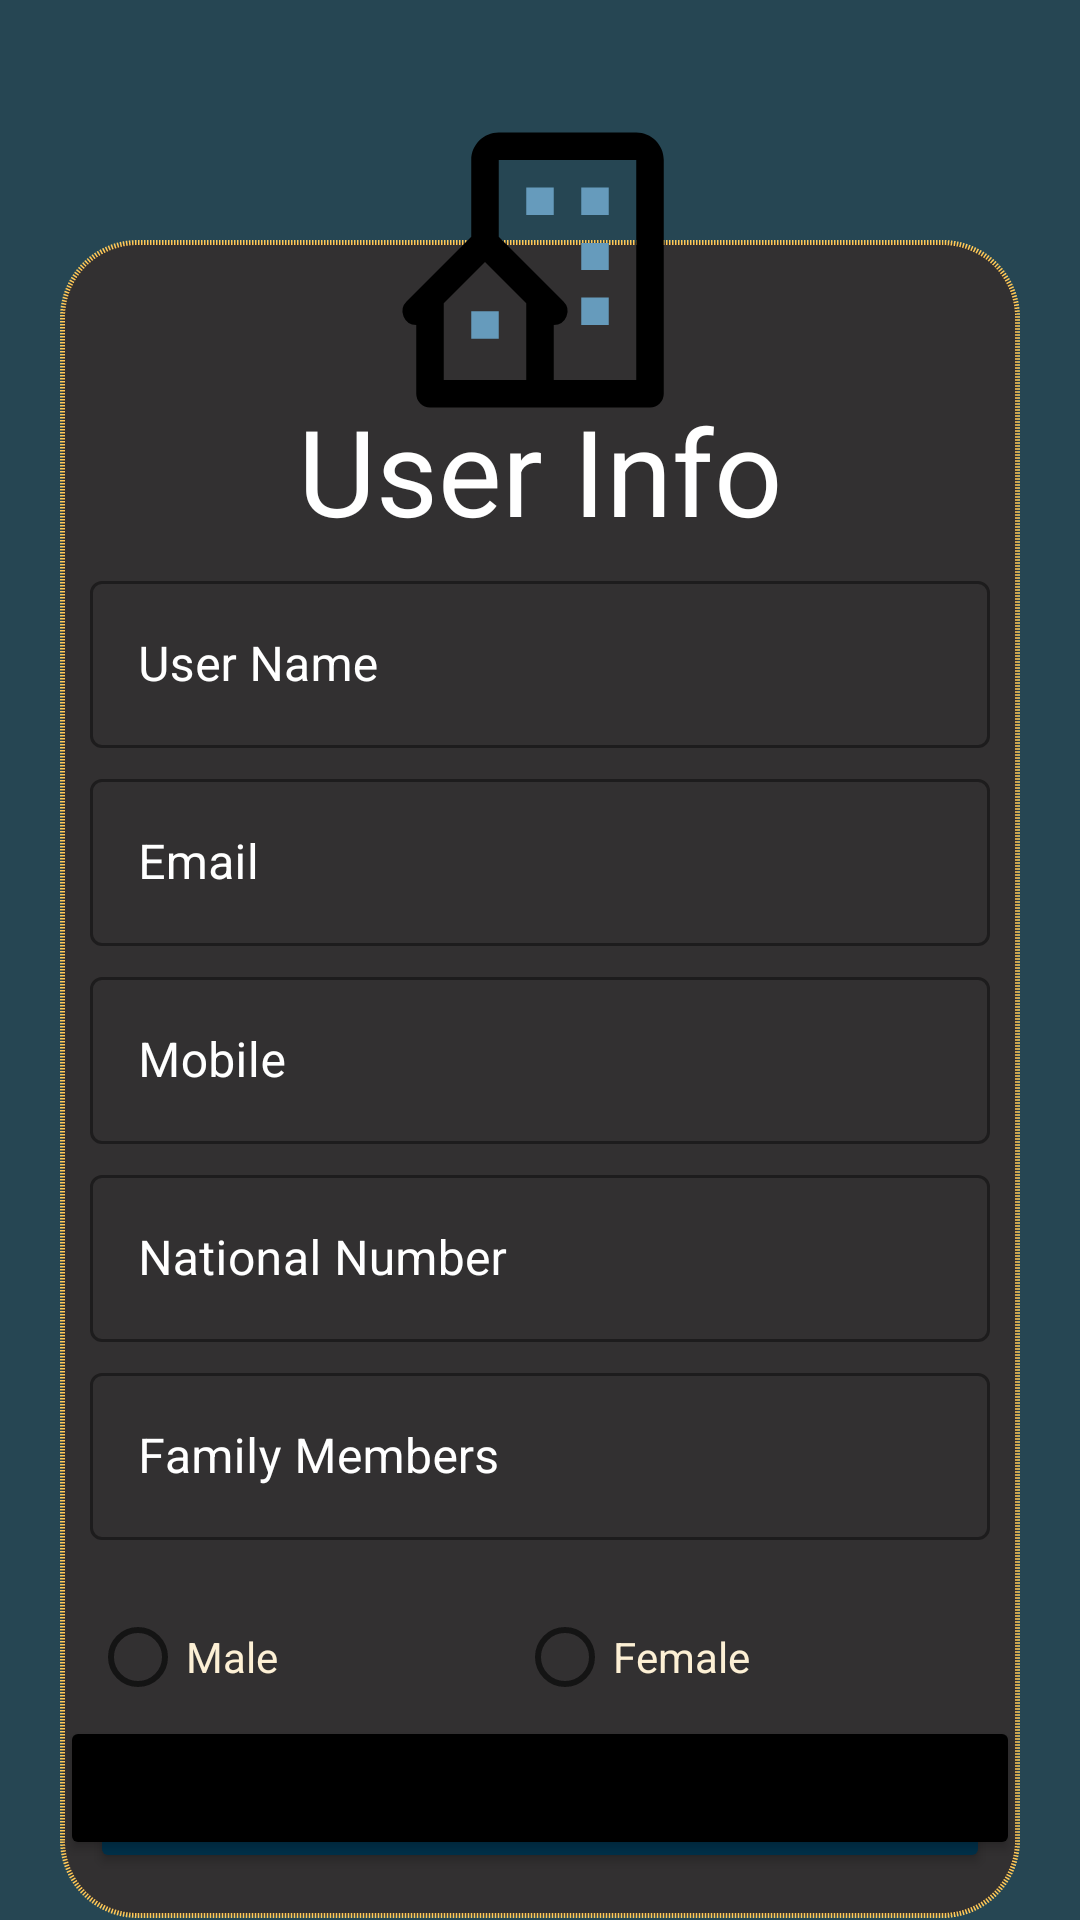

The Android layout XML behind this screen, and the referenced resources:
<!-- AndroidManifest.xml: application theme Theme.Housing -->
<!-- res/layout/activity_new_user.xml -->
<?xml version="1.0" encoding="utf-8"?>
<androidx.constraintlayout.widget.ConstraintLayout xmlns:android="http://schemas.android.com/apk/res/android"
    xmlns:app="http://schemas.android.com/apk/res-auto"
    xmlns:tools="http://schemas.android.com/tools"
    android:layout_width="match_parent"
    android:layout_height="match_parent"
    android:background="@color/faze_sea"
    tools:context=".views.forms.NewUserActivity">
    
    <androidx.constraintlayout.widget.Guideline
        android:id="@+id/g_top"
        android:layout_width="wrap_content"
        android:layout_height="wrap_content"
        android:orientation="horizontal"
        app:layout_constraintGuide_begin="20dp" />

    <androidx.constraintlayout.widget.Guideline
        android:id="@+id/g_bottom"
        android:layout_width="wrap_content"
        android:layout_height="wrap_content"
        android:orientation="horizontal"
        app:layout_constraintGuide_end="20dp" />

    <androidx.constraintlayout.widget.Guideline
        android:id="@+id/g_start"
        android:layout_width="wrap_content"
        android:layout_height="wrap_content"
        android:orientation="vertical"
        app:layout_constraintGuide_begin="20dp" />

    <androidx.constraintlayout.widget.Guideline
        android:id="@+id/g_end"
        android:layout_width="wrap_content"
        android:layout_height="wrap_content"
        android:orientation="vertical"
        app:layout_constraintGuide_end="20dp" />
    

    <ImageView
        android:id="@+id/profileImage"
        android:layout_width="110dp"
        android:layout_height="110dp"
        android:layout_marginTop="15dp"
        android:src="@drawable/ic_app_house"
        android:translationZ="5dp"
        app:layout_constraintEnd_toEndOf="@id/g_end"
        app:layout_constraintStart_toStartOf="@id/g_start"
        app:layout_constraintTop_toTopOf="@id/g_top"
        tools:ignore="ContentDescription,MissingPrefix" />

    <LinearLayout
        android:id="@+id/userEntryForm"
        android:layout_width="0dp"
        android:layout_height="wrap_content"
        android:layout_marginTop="60dp"
        android:background="@drawable/shape_user_form"

        android:orientation="vertical"
        android:paddingStart="10dp"
        android:paddingTop="30dp"
        android:paddingEnd="10dp"
        android:textAlignment="center"
        app:layout_constraintEnd_toEndOf="@id/g_end"
        app:layout_constraintStart_toStartOf="@id/g_start"
        app:layout_constraintTop_toTopOf="@+id/g_top">

        <com.google.android.material.textview.MaterialTextView
            android:layout_width="wrap_content"
            android:layout_height="wrap_content"
            android:layout_gravity="center"
            android:layout_marginTop="15dp"
            android:padding="5dp"
            android:text="@string/user_info"
            android:textColor="@color/white"
            android:textSize="40sp" />


        
        
        
        
        <com.google.android.material.textfield.TextInputLayout
            style="@style/Widget.MaterialComponents.TextInputLayout.OutlinedBox"
            android:layout_width="match_parent"
            android:layout_height="wrap_content"
            android:layout_marginBottom="5dp"
            android:hint="@string/user_name"
            android:tag="name"
            android:textColorHint="@color/white"
            app:boxBackgroundColor="@color/fade_black"
            app:boxStrokeColor="@color/golden_yellow"
            app:hintTextColor="@color/white">

            <com.google.android.material.textfield.TextInputEditText
                android:id="@+id/username_edt"
                android:layout_width="match_parent"
                android:layout_height="wrap_content"
                android:ems="10"
                android:inputType="textPersonName"
                android:maxLength="22"
                android:textColor="@color/white" />
        </com.google.android.material.textfield.TextInputLayout>

        
        
        <com.google.android.material.textfield.TextInputLayout
            style="@style/Widget.MaterialComponents.TextInputLayout.OutlinedBox"
            android:layout_width="match_parent"
            android:layout_height="wrap_content"
            android:layout_marginBottom="5dp"
            android:hint="@string/email"
            android:tag="@string/email"
            android:textColorHint="@color/white"
            app:boxBackgroundColor="@color/fade_black"
            app:boxStrokeColor="@color/golden_yellow"
            app:hintTextColor="@color/white">

            <com.google.android.material.textfield.TextInputEditText
                android:id="@+id/email_edt"
                android:layout_width="match_parent"
                android:layout_height="wrap_content"
                android:inputType="textEmailAddress"
                android:maxLength="65"
                android:textColor="@color/white" />
        </com.google.android.material.textfield.TextInputLayout>
        
        
        <com.google.android.material.textfield.TextInputLayout
            style="@style/Widget.MaterialComponents.TextInputLayout.OutlinedBox"
            android:layout_width="match_parent"
            android:layout_height="wrap_content"
            android:layout_marginBottom="5dp"
            android:hint="@string/mobile"
            android:tag="mobile"
            android:textColorHint="@color/white"
            app:boxBackgroundColor="@color/fade_black"
            app:boxStrokeColor="@color/golden_yellow"
            app:hintTextColor="@color/white">

            <com.google.android.material.textfield.TextInputEditText
                android:id="@+id/mobile_edt"
                android:layout_width="match_parent"
                android:layout_height="wrap_content"
                android:inputType="number"
                android:maxLength="30"
                android:textColor="@color/white" />
        </com.google.android.material.textfield.TextInputLayout>

        
        
        <com.google.android.material.textfield.TextInputLayout
            style="@style/Widget.MaterialComponents.TextInputLayout.OutlinedBox"
            android:layout_width="match_parent"
            android:layout_height="wrap_content"
            android:layout_marginBottom="5dp"
            android:hint="@string/national_number"
            android:tag="national_number"
            android:textColorHint="@color/white"
            app:boxBackgroundColor="@color/fade_black"
            app:boxStrokeColor="@color/golden_yellow"
            app:hintTextColor="@color/white">

            <com.google.android.material.textfield.TextInputEditText
                android:id="@+id/national_number_edt"
                android:layout_width="match_parent"
                android:layout_height="wrap_content"
                android:inputType="number"
                android:maxLength="25"
                android:textColor="@color/white" />
        </com.google.android.material.textfield.TextInputLayout>

        
        
        <com.google.android.material.textfield.TextInputLayout
            style="@style/Widget.MaterialComponents.TextInputLayout.OutlinedBox"
            android:layout_width="match_parent"
            android:layout_height="wrap_content"
            android:layout_marginBottom="15dp"
            android:hint="@string/family_members"
            android:textColorHint="@color/white"
            app:boxBackgroundColor="@color/fade_black"
            app:boxStrokeColor="@color/golden_yellow"
            app:hintTextColor="@color/white">

            <com.google.android.material.textfield.TextInputEditText
                android:id="@+id/family_members_edt"
                android:layout_width="match_parent"
                android:layout_height="wrap_content"
                android:inputType="number"
                android:maxLength="3"
                android:textColor="@color/white" />
        </com.google.android.material.textfield.TextInputLayout>
        
        
        <RadioGroup
            android:id="@+id/gender_radio_group"
            android:layout_width="match_parent"
            android:layout_height="wrap_content"
            android:orientation="horizontal">

            <RadioButton
                android:id="@+id/male_radio_button"
                android:layout_width="wrap_content"
                android:layout_height="wrap_content"
                android:layout_weight="1"
                android:text="@string/male"
                android:textColor="@color/sugar_white" />

            <RadioButton
                android:id="@+id/female_radio_button"
                android:layout_width="wrap_content"
                android:layout_height="wrap_content"
                android:layout_weight="1"
                android:text="@string/female"
                android:textColor="@color/sugar_white" />

        </RadioGroup>

        <Button
            android:id="@+id/btnPickImage"
            android:layout_width="match_parent"
            android:layout_height="wrap_content"
            android:layout_marginBottom="15dp"
            android:backgroundTint="@color/dark_pool"
            android:text="@string/pick_an_image" />
    </LinearLayout>

    <Button
        android:id="@+id/btn_submit_newUser"
        android:layout_width="0dp"
        android:layout_height="wrap_content"
        android:backgroundTint="@color/black"
        android:text="@string/submit"
        app:layout_constraintBottom_toBottomOf="@id/g_bottom"
        app:layout_constraintEnd_toEndOf="@id/g_end"
        app:layout_constraintStart_toStartOf="@id/g_start" />

</androidx.constraintlayout.widget.ConstraintLayout>
<!-- resources referenced by this layout -->
<resources>
  <color name="black">#FF000000</color>
  <color name="dark_pool">#003049</color>
  <color name="fade_black">#323031</color>
  <color name="faze_sea">#264653</color>
  <color name="golden_yellow">#FFC857</color>
  <color name="sugar_white">#FDF0D5</color>
  <color name="white">#FFFFFFFF</color>
  <!-- drawable ic_app_house (drawable) -->
  <vector xmlns:android="http://schemas.android.com/apk/res/android"
      android:width="24dp"
      android:height="24dp"
      android:viewportWidth="24"
      android:viewportHeight="24">
    <path
        android:fillColor="@color/black"
        android:pathData="M19,2L9,2c-1.103,0 -2,0.897 -2,2v5.586l-4.707,4.707A1,1 0,0 0,3 16v5a1,1 0,0 0,1 1h16a1,1 0,0 0,1 -1L21,4c0,-1.103 -0.897,-2 -2,-2zM11,20L5,20v-5.586l3,-3 3,3L11,20zM19,20h-6v-4a0.999,0.999 0,0 0,0.707 -1.707L9,9.586L9,4h10v16z"/>
    <path
        android:fillColor="@color/far_sky"
        android:pathData="M11,6h2v2h-2zM15,6h2v2h-2zM15,10.031h2L17,12h-2zM15,14h2v2h-2zM7,15h2v2L7,17z"/>
  </vector>
  <!-- drawable shape_user_form (drawable) -->
  <?xml version="1.0" encoding="utf-8"?>
  <shape android:shape="rectangle"
      xmlns:android="http://schemas.android.com/apk/res/android">
  
      <solid android:color="@color/fade_black"/>
      <corners android:radius="25dp"/>
      <stroke android:color="@color/golden_yellow" android:width="1.5dp" android:dashGap="0.5dp" android:dashWidth="0.5dp"/>
  </shape>
  <string name="email">Email</string>
  <string name="family_members">Family Members</string>
  <string name="female">Female</string>
  <string name="male">Male</string>
  <string name="mobile">Mobile</string>
  <string name="national_number">National Number</string>
  <string name="pick_an_image">Pick an Image</string>
  <string name="submit">Submit</string>
  <string name="user_info">User Info</string>
  <string name="user_name">User Name</string>
  <style name="Theme.Housing" parent="Theme.MaterialComponents.DayNight">
          
          <item name="colorPrimary">@color/dark_pool</item>
          <item name="colorPrimaryVariant">@color/far_sky</item>
          <item name="colorOnPrimary">@color/sugar_white</item>
          
          <item name="colorSecondary">@color/old_ice</item>
          <item name="colorSecondaryVariant">@color/faze_sea</item>
          <item name="colorOnSecondary">@color/footer_flame</item>
          
          <item name="android:statusBarColor">@color/special_gray</item>
          
  
          <item name="fontFamily">@font/sans_ara_semi_bold</item>
  
  
      </style>
  <color name="far_sky">#669BBC</color>
  <color name="old_ice">#2A9D8F</color>
  <color name="footer_flame">#E76F51</color>
  <color name="special_gray">#32465A</color>
</resources>
